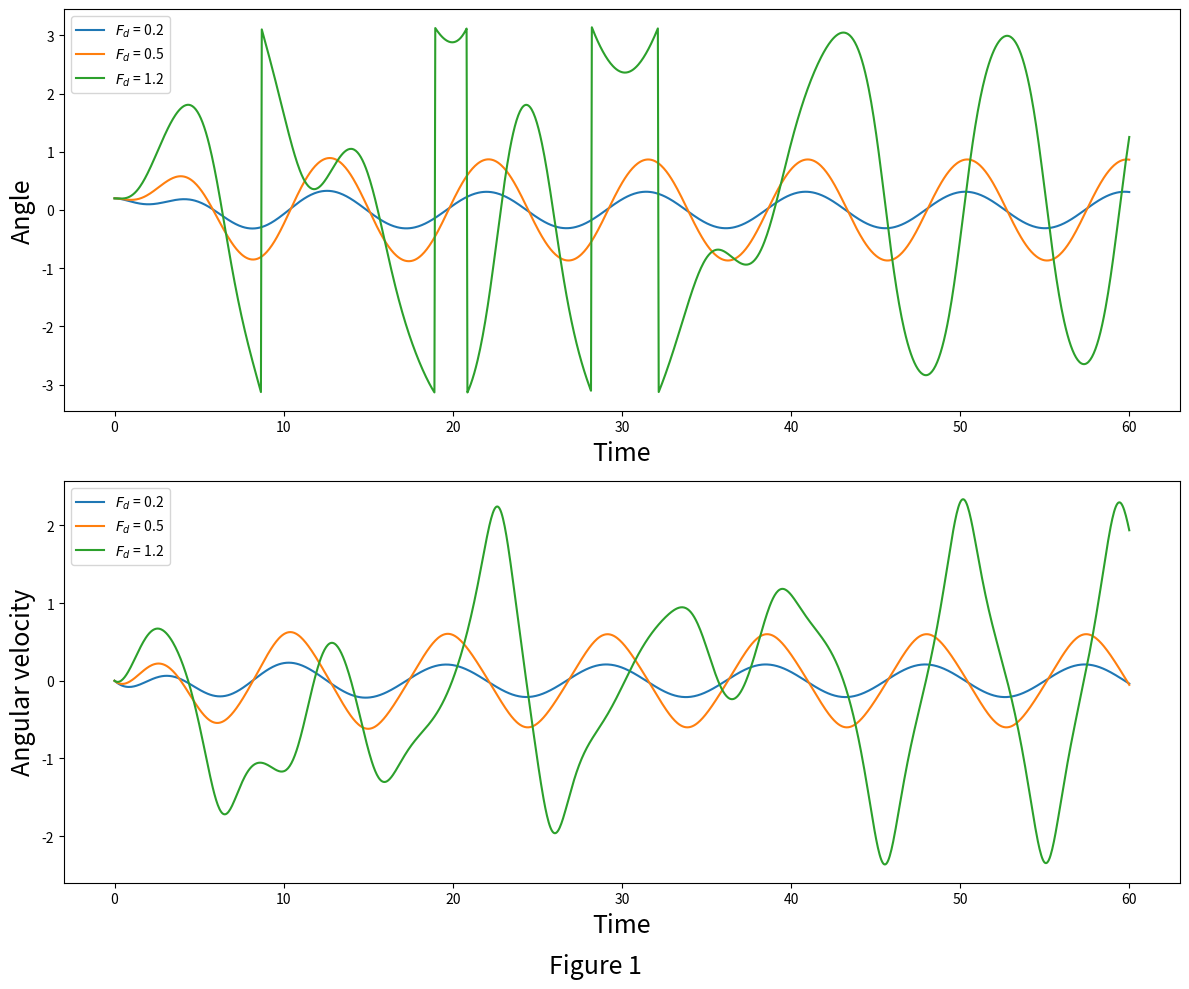
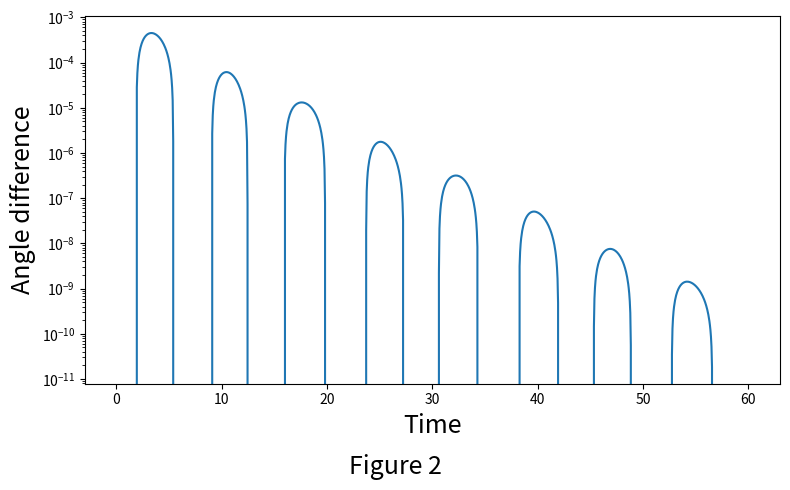
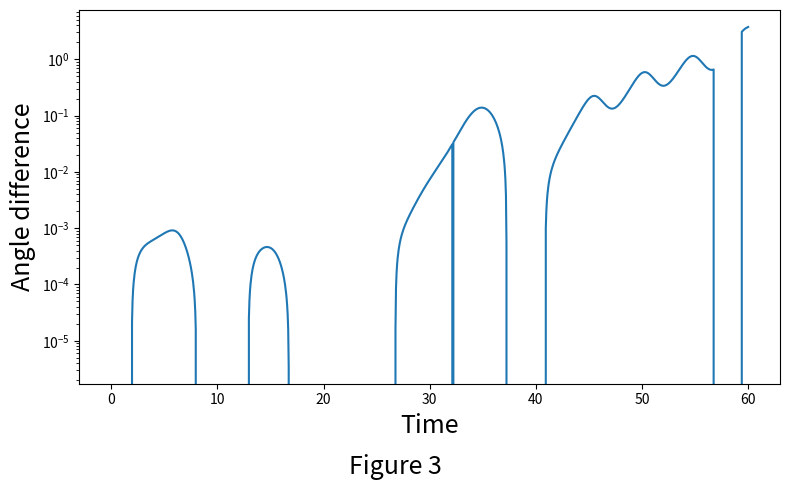
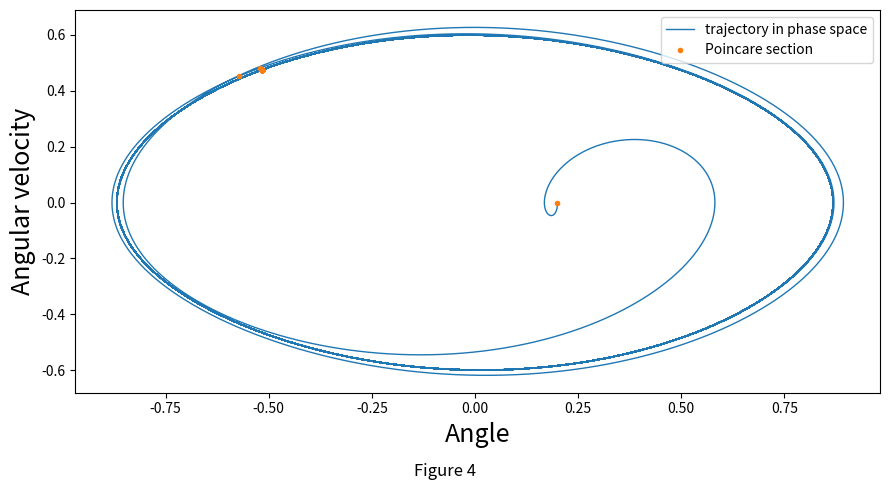
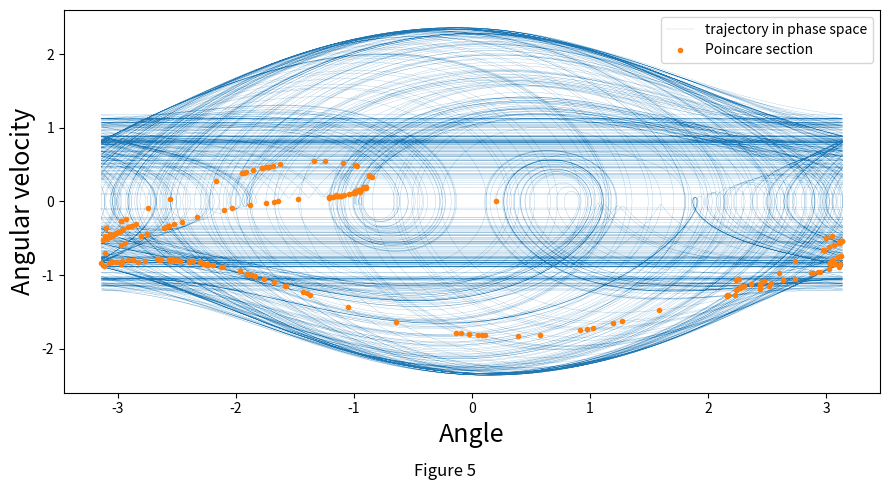

Write the Python code that produced these figures, in order.
import numpy as np
import matplotlib.pyplot as plt

#some constants
t0 = 0
g = 9.8
l = g
m = 1
q = 0.5
omega_d = 2/3
omega = np.sqrt(g / l) #NB; we will use omega as a helping constant, and thetaDot as the time-derivative of the angle

theta0 = 0.2
thetaDot0 = 0
u0 = np.array((theta0, thetaDot0))

#RK4, solves differential equation f. here: u0 = [theta, theta_dot]
def kutta_4(f, u0, t0, tNum, dt, q, F_d, omega_d):
    U = np.zeros( ((tNum),  u0.size) )
    U[0] = u0
    for i in range(1 ,tNum):
        F1 = f(i * dt, U[i-1], q, F_d, omega_d)
        F2 = f(i * dt + dt / 2, U[i-1] + dt  / 2 * F1, q, F_d, omega_d)
        F3 = f(i * dt + dt / 2, U[i-1] + dt / 2 * F2, q, F_d, omega_d)
        F4 = f(i * dt + dt, U[i-1] + dt * F3, q, F_d, omega_d)
        U[i] = U[i-1] + dt / 6 * (F1 + 2* F2 + 2 * F3 + F4)        
    return U

def f_driven (t, u, q, F_d , omega_d): #with driving force F(t) / m / l = D_d * sin(omega_d* t) 
    return np.array([u[1], - omega**2 * np.sin(u[0]) - q * u[1]  + F_d * np.sin(omega_d * t)])




def time_evolve(u0,t0, tNum, dt, q, F_d, omega_d):
    t_arr = np.linspace(t0, t0 + dt * tNum, tNum)
    u_arr = kutta_4(f_driven, u0, t0, tNum, dt, q, F_d, omega_d)
    u_arr = (u_arr + np.pi) % (2*np.pi) - np.pi 
    return t_arr, u_arr

def plot_theta_thetaDot(u0,t0, tNum, dt, q, F_d_arr, omega_d):
    
    fig, (ax1, ax2) = plt.subplots(2, 1)
    fig.suptitle("Figure 1", fontsize = 18,  y = 0)
    fig.set_size_inches(12,10)
    ax1.set_xlabel("Time", fontsize = 18)
    ax1.set_ylabel("Angle", fontsize = 18)
    ax2.set_xlabel("Time", fontsize = 18)
    ax2.set_ylabel("Angular velocity", fontsize = 18)
    
    for F_d in F_d_arr:
        t_arr, u_arr = time_evolve(u0,t0, tNum, dt, q, F_d, omega_d)
        l1, = ax1.plot(t_arr,u_arr.T[0], label = "$F_d$ = " + str(F_d))
        l2, = ax2.plot(t_arr, u_arr.T[1], label = "$F_d$ = " + str(F_d))
    plt.tight_layout()
    ax1.legend(loc = "upper left")
    ax2.legend(loc = "upper left")
    plt.show()
    
def phase_difference(u0,t0, tNum, dt, q, F_d, omega_d, del_theta):
    u0_offset = np.array([u0[0] + del_theta , u0[1]])
    
    t_arr, u_arr = time_evolve(u0,t0, tNum, dt, q, F_d, omega_d)
    t_arr_offset, u_arr_offset = time_evolve(u0_offset,t0, tNum, dt, q, F_d, omega_d)
    
    del_theta_arr = u_arr.T[0] - u_arr_offset.T[0]
    
    return  t_arr_offset, u_arr_offset,  del_theta_arr

def plot_phase_difference(u0,t0, tNum, dt, q, F_d, omega_d, del_theta, label):
    t_arr, u_arr,  del_theta_arr = phase_difference(u0,t0, tNum, dt, q, F_d, omega_d, del_theta)
    
    fig, ax = plt.subplots()
    fig.suptitle(label, y = 0, fontsize = 18)
    fig.set_size_inches(8, 5)
    ax.semilogy(t_arr,del_theta_arr) 
    ax.set_xlabel("Time", fontsize = 18)
    ax.set_ylabel("Angle difference", fontsize = 18)
    plt.tight_layout()
    plt.show()
    
def plot_phase_space(u0,t0, tNum, dt, q, F_d, omega_d, lw,label):
    t_arr, u_arr = time_evolve(u0,t0, tNum, dt, q, F_d, omega_d)
    
    fig, ax1 = plt.subplots()
    fig.set_size_inches(9,5)
    fig.suptitle(label,y = 0)
    n = int(np.ceil(2*np.pi / dt / omega_d))
    
    ax1.plot(u_arr.T[0],u_arr.T[1],linewidth = lw, label = "trajectory in phase space")
    ax1.plot(u_arr.T[0][0::n],u_arr.T[1][0::n],".", label = "Poincare section")
    
    
    ax1.set_xlabel("Angle",fontsize = 18)
    ax1.set_ylabel("Angular velocity",fontsize = 18)
    
    plt.legend(loc = 1)
    plt.tight_layout()
    plt.show()

dt = 0.05
tNum = int(60 / dt)
F_d_arr = np.array([0.2, 0.5, 1.2])
plot_theta_thetaDot(u0,t0, tNum, dt, q, F_d_arr, omega_d)

dt = 0.05
tNum = int(60 / dt)
del_theta = 0.001

F_d = 0.5
plot_phase_difference(u0,t0, tNum, dt, q, F_d, omega_d, del_theta, "Figure 2")

F_d = 1.2
plot_phase_difference(u0,t0, tNum, dt, q, F_d, omega_d, del_theta, "Figure 3")

dt = np.pi / 1000 / omega_d
tNum = int(2000/dt)
F_d = 0.5
plot_phase_space(u0,t0, tNum, dt, q, F_d, omega_d,1,"Figure 4")

F_d = 1.2
plot_phase_space(u0,t0, tNum, dt, q, F_d, omega_d,0.1,"Figure 5")